Run: headless pygame with SDL's dummy video driver; simulated clock (each Clock.tick advances the game by its frame time, no real sleeping); random seed 0; keys injected as events and as key.get_pressed() state; mouse plan: one left click at the window centre at the start of phase 2, then a move to the lower-right quarter at the start of phase 3.
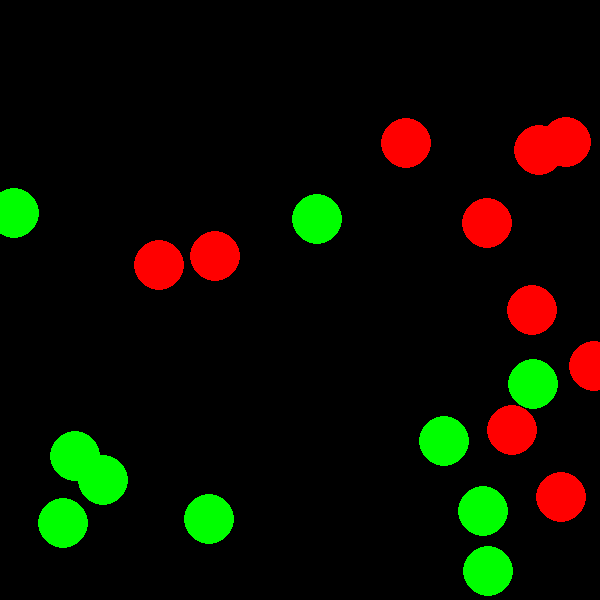
Frame 1 of 4 · flips 1–60 · no input
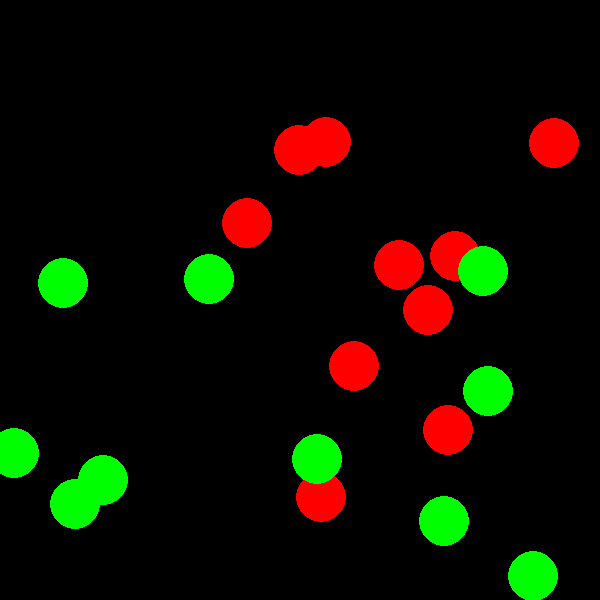
Frame 2 of 4 · flips 61–180 · clicked the window centre · tapped SPACE, RETURN · held RIGHT (→), D
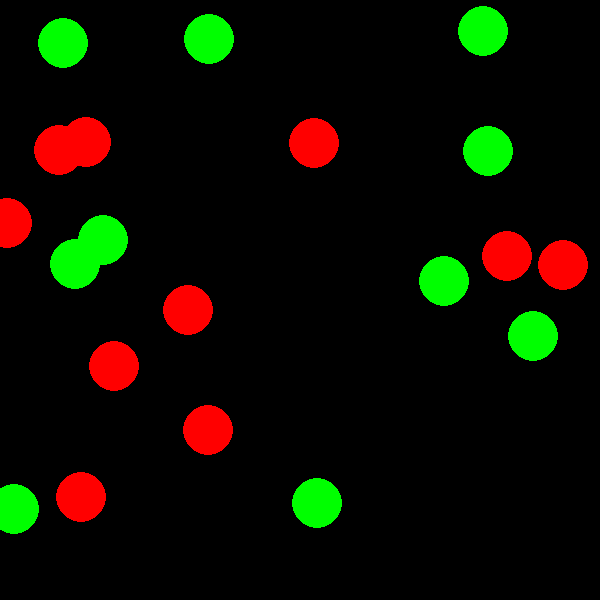
Frame 3 of 4 · flips 181–300 · moved the mouse to the lower-right quarter · held DOWN (↓), S
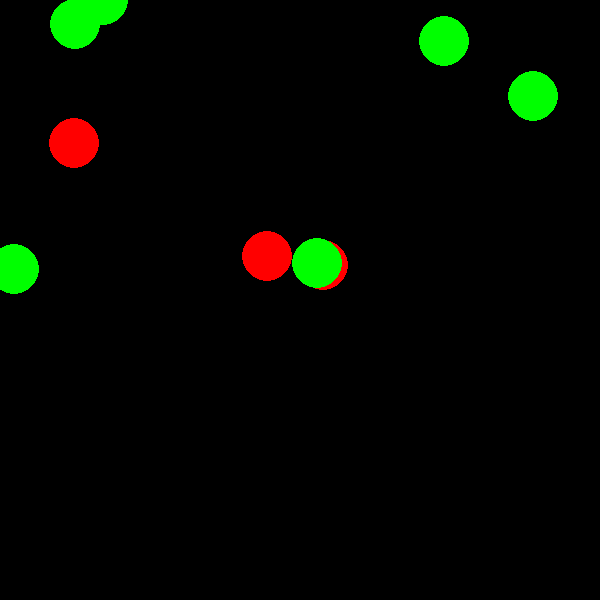
Frame 4 of 4 · flips 301–420 · held LEFT (←), A, UP (↑), W

The pygame program that drew these frames:

# import pygame
# import random
# pygame.init()
# screen=pygame.display.set_mode((600, 600))
# pygame.display.set_caption("Name of window")
# def show_text(msg, x, y, color, size):
#         fontobj= pygame.font.SysFont("freesans", size)
#         msgobj = fontobj.render(msg,False,color)
#         screen.blit(msgobj,(x, y))

# class circle():
#     radius=25
#     def __init__(self):
#         self.x=random.randint(0, 600)
#         self.y=random.randint(0, 600)
#         self.drag=False
#         self.color=(random.randint(0, 255), random.randint(0, 255), random.randint(0, 255))
#     def draw_circle(self):
#         pygame.draw.circle(screen, self.color, (self.x, self.y), self.radius)
#     def object_clicked(self, pos):
#         if pos[0] >= self.x-circle.radius and pos[0] <= self.x+circle.radius and pos[1] >= self.y-circle.radius and pos[1] <= self.y+circle.radius:
#             self.drag=True

# circles=[]
# for a in range(0, 5):
#     b=circle()   
#     circles.append(b)      
# while True:
#     screen.fill((0,0,0))
#     for c in circles:
#         c.draw_circle()
#     for event in pygame.event.get():
#         if event.type==pygame.MOUSEBUTTONDOWN:
#             for d in circles:
#                 d.object_clicked(event.pos)
#         if event.type==pygame.MOUSEMOTION:
#             for d in circles:
#                 if d.drag==True:
#                     d.x=event.pos[0]
#                     d.y=event.pos[1]
#         if event.type==pygame.MOUSEBUTTONUP:
#             for d in circles:
#                 d.drag=False
#         if event.type==pygame.QUIT:
#             print("bye")
#             pygame.quit()
#             exit()
#     pygame.display.update()

import pygame
import random
pygame.init()
screen=pygame.display.set_mode((600, 600))
pygame.display.set_caption("Name of window")
def show_text(msg, x, y, color, size):
        fontobj= pygame.font.SysFont("freesans", size)
        msgobj = fontobj.render(msg,False,color)
        screen.blit(msgobj,(x, y))

class circle():
    radius=25
    def __init__(self, color):
        self.x=random.randint(0, 600)
        self.y=random.randint(0, 600)
        self.color=color
        self.speed=2
    def draw_circle(self):
        pygame.draw.circle(screen, self.color, (self.x, self.y), self.radius)
    def move_circle(self):
        if self.color==(255, 0, 0):
            self.x=self.x+self.speed
            if self.x>=600:
                self.speed=self.speed*-1
            if self.x<=0:
                self.speedx=self.speed*-1
        if self.color==(0, 255, 0):
            self.y=self.y+self.speed
            if self.y>=600:
                self.speed=self.speed*-1
            if self.y<=0:
                self.speedx=self.speed*-1



circles=[]
for a in range(0, 10):
    color=(255, 0, 0)
    b=circle(color)
    circles.append(b)
for c in range(0, 10):
    color=(0, 255, 0)
    d=circle(color)
    circles.append(d)
while True:
    screen.fill((0,0,0))
    for z in circles:
        z.draw_circle()
        z.move_circle()
    for event in pygame.event.get():
        if event.type==pygame.QUIT:
            print("bye")
            pygame.quit()
            exit()
    pygame.display.update()
